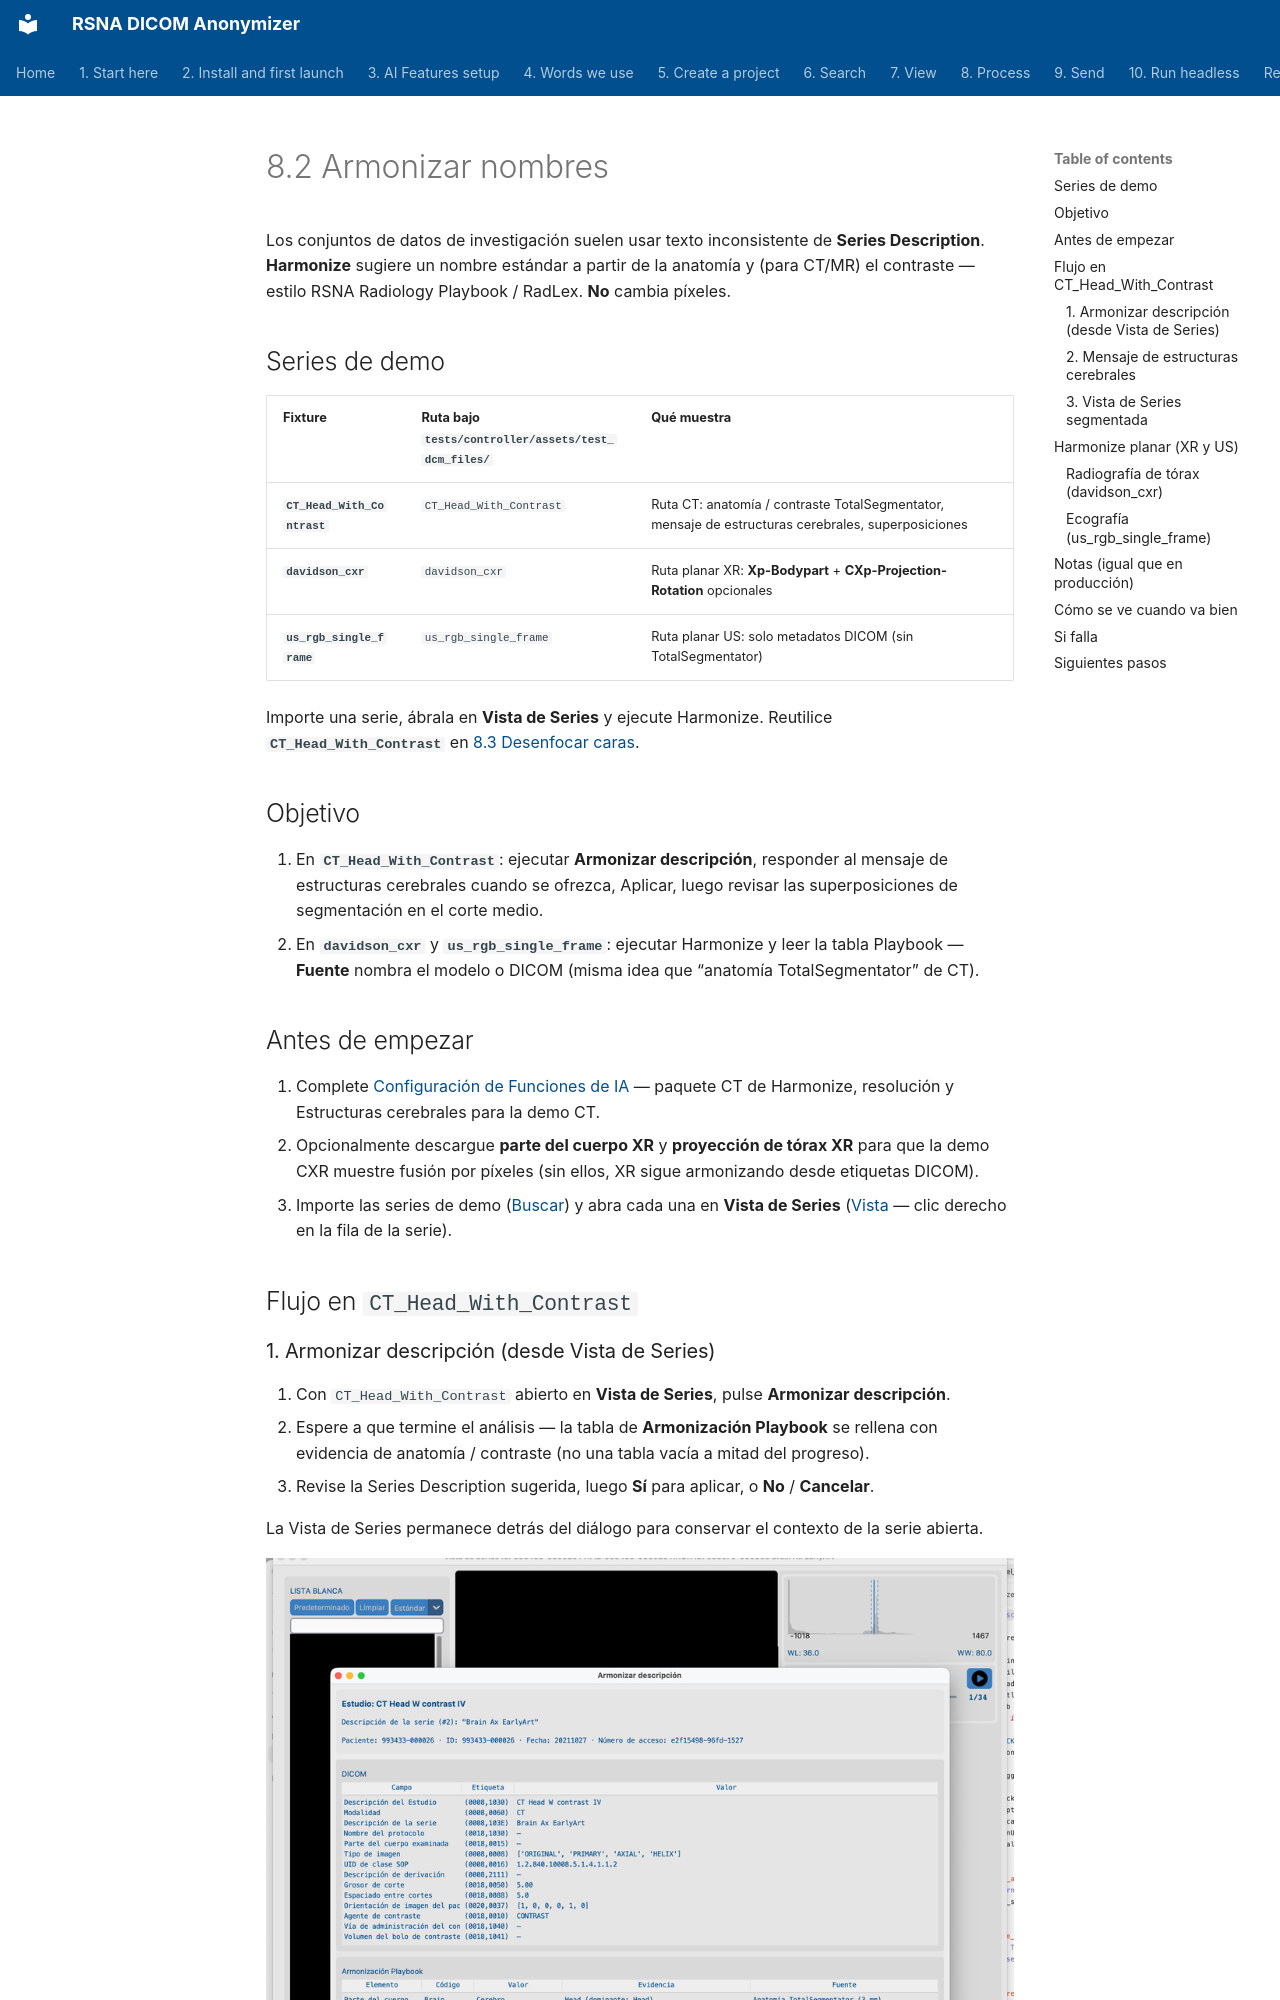

repository: RSNA/anonymizer · page: es/08-process/03-harmonize-names/index.html · generator: mkdocs

# 8.2 Armonizar nombres

Los conjuntos de datos de investigación suelen usar texto inconsistente de **Series Description**. **Harmonize** sugiere un nombre estándar a partir de la anatomía y (para CT/MR) el contraste — estilo RSNA Radiology Playbook / RadLex. **No** cambia píxeles.

## Series de demo

| Fixture | Ruta bajo `tests/controller/assets/test_dcm_files/` | Qué muestra |
| --- | --- | --- |
| **`CT_Head_With_Contrast`** | `CT_Head_With_Contrast` | Ruta CT: anatomía / contraste TotalSegmentator, mensaje de estructuras cerebrales, superposiciones |
| **`davidson_cxr`** | `davidson_cxr` | Ruta planar XR: **Xp-Bodypart** + **CXp-Projection-Rotation** opcionales |
| **`us_rgb_single_frame`** | `us_rgb_single_frame` | Ruta planar US: solo metadatos DICOM (sin TotalSegmentator) |

Importe una serie, ábrala en **Vista de Series** y ejecute Harmonize. Reutilice **`CT_Head_With_Contrast`** en [8.3 Desenfocar caras](../04-blur-faces/).

## Objetivo

1. En **`CT_Head_With_Contrast`**: ejecutar **Armonizar descripción**, responder al mensaje de estructuras cerebrales cuando se ofrezca, Aplicar, luego revisar las superposiciones de segmentación en el corte medio.
2. En **`davidson_cxr`** y **`us_rgb_single_frame`**: ejecutar Harmonize y leer la tabla Playbook — **Fuente** nombra el modelo o DICOM (misma idea que “anatomía TotalSegmentator” de CT).

## Antes de empezar

1. Complete [Configuración de Funciones de IA](../../03-ai-features-setup/) — paquete CT de Harmonize, resolución y Estructuras cerebrales para la demo CT.
2. Opcionalmente descargue **parte del cuerpo XR** y **proyección de tórax XR** para que la demo CXR muestre fusión por píxeles (sin ellos, XR sigue armonizando desde etiquetas DICOM).
3. Importe las series de demo ([Buscar](../../06-search/)) y abra cada una en **Vista de Series** ([Vista](../../07-view/) — clic derecho en la fila de la serie).

## Flujo en `CT_Head_With_Contrast`
